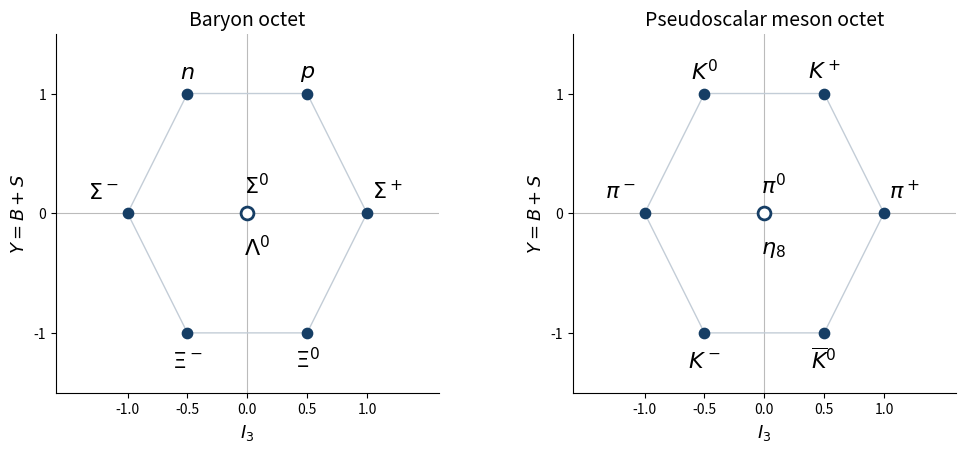

Source code (Python):
"""Original flavor-octet diagrams; Python 3.14, Matplotlib 3.10.7."""
import matplotlib
matplotlib.use('Agg')
import matplotlib.pyplot as plt
from pathlib import Path
fig,axs=plt.subplots(1,2,figsize=(10,5),dpi=100,facecolor='white')
labels=[['$p$','$n$','$\\Sigma^+$','$\\Sigma^-$','$\\Xi^0$','$\\Xi^-$','$\\Sigma^0$','$\\Lambda^0$'],['$K^+$','$K^0$','$\\pi^+$','$\\pi^-$','$\\overline{K}^0$','$K^-$','$\\pi^0$','$\\eta_8$']]
points=[(.5,1),(-.5,1),(1,0),(-1,0),(.5,-1),(-.5,-1),(0,0),(0,0)]
for ax,names,title in zip(axs,labels,['Baryon octet','Pseudoscalar meson octet']):
 ax.set_xlim(-1.6,1.6);ax.set_ylim(-1.5,1.5);ax.set_aspect('equal')
 ax.axhline(0,color='#bbbbbb',lw=.8);ax.axvline(0,color='#bbbbbb',lw=.8)
 ring=[(-.5,1),(.5,1),(1,0),(.5,-1),(-.5,-1),(-1,0),(-.5,1)]
 ax.plot(*zip(*ring),color='#c3cdd7',lw=1)
 ax.scatter(*zip(*points[:6]),color='#163e65',s=55,zorder=3)
 ax.scatter([0],[0],s=85,facecolor='white',edgecolor='#163e65',lw=2,zorder=3)
 for i,((x,y),name) in enumerate(zip(points,names)):
  dx=0 if y else (.17 if x>0 else -.20 if x<0 else .09)
  dy=.18 if y>=0 else -.23
  if i==6:dx=.08;dy=.23
  if i==7:dx=.08;dy=-.29
  ax.text(x+dx,y+dy,name,fontsize=16,ha='center',va='center')
 ax.set_xticks([-1,-.5,0,.5,1]);ax.set_yticks([-1,0,1]);ax.set_xlabel('$I_3$',fontsize=13);ax.set_ylabel('$Y=B+S$',fontsize=13)
 ax.set_title(title,fontsize=14);ax.spines[['top','right']].set_visible(False)
fig.subplots_adjust(left=.08,right=.98,top=.88,bottom=.13,wspace=.35)
fig.savefig(Path.cwd()/'paper-44-flavor-octets.png',dpi=100,facecolor='white',transparent=False)
plt.close(fig)
